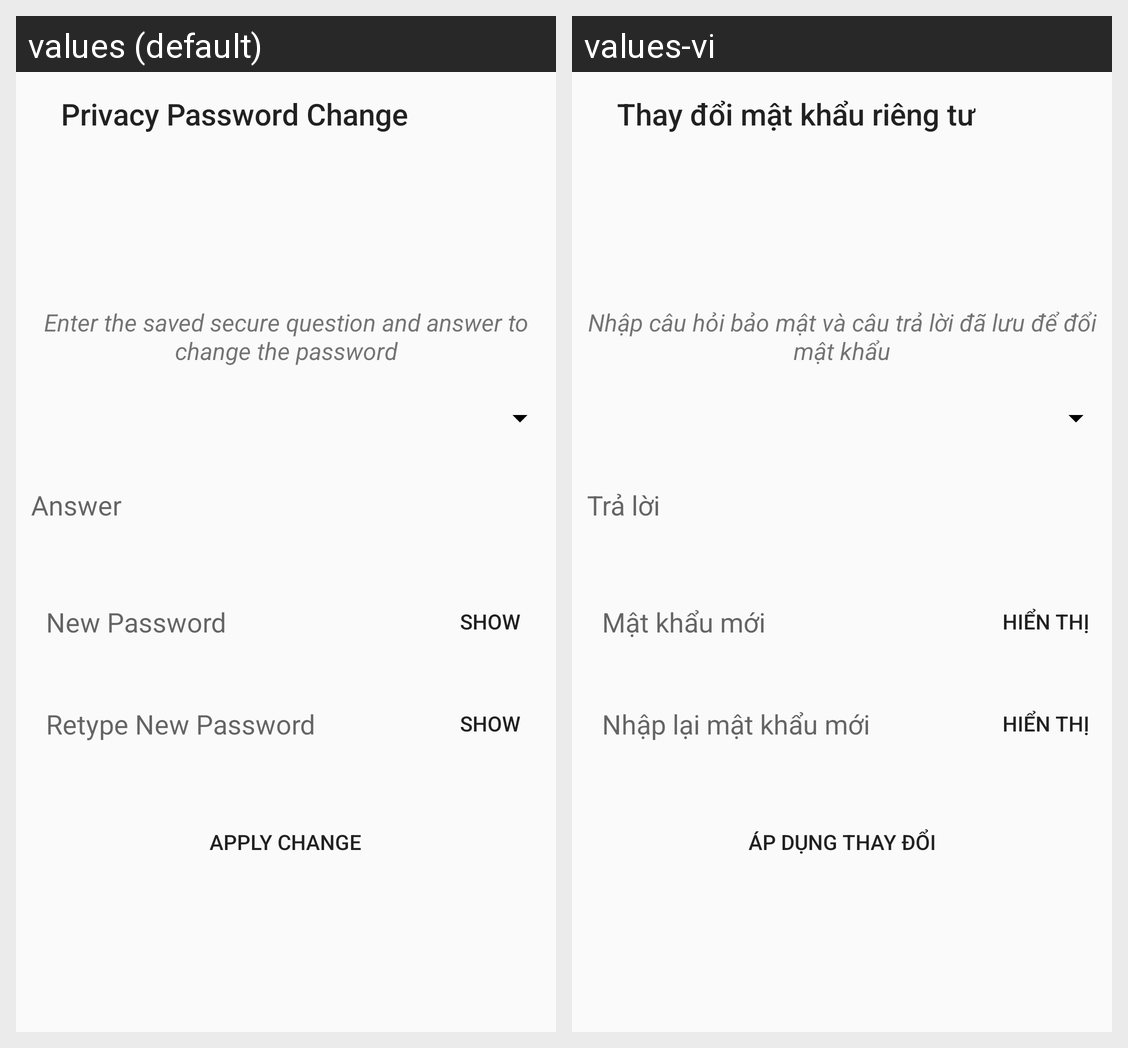

Translations of the strings shown on this Android screen, per locale in the grid:
Android screen res/layout/form_privacy_forget_password.xml rendered under 2 locales, left to right: values (default), values-vi. Device: Nexus 5 (rendered at 1080×1920; each locale shown at half size, 540×960, under a caption strip naming it); theme Theme.MyTheme.
Strings drawn on this screen, with the default value and each locale's value (text and hints the layout hard-codes, and strings that could not be matched under every locale, appear in the picture but are not listed):

privacy_change_password
  values: Privacy Password Change
  values-vi: Thay đổi mật khẩu riêng tư

enter_the_saved_secure_question_and_answer_to_change_the_password
  values: Enter the saved secure question and answer to change the password
  values-vi: Nhập câu hỏi bảo mật và câu trả lời đã lưu để đổi mật khẩu

answer
  values: Answer
  values-vi: Trả lời

new_password
  values: New Password
  values-vi: Mật khẩu mới

show
  values: Show
  values-vi: Hiển thị

retype_new_password
  values: Retype New Password
  values-vi: Nhập lại mật khẩu mới

apply_change
  values: Apply Change
  values-vi: Áp dụng thay đổi
